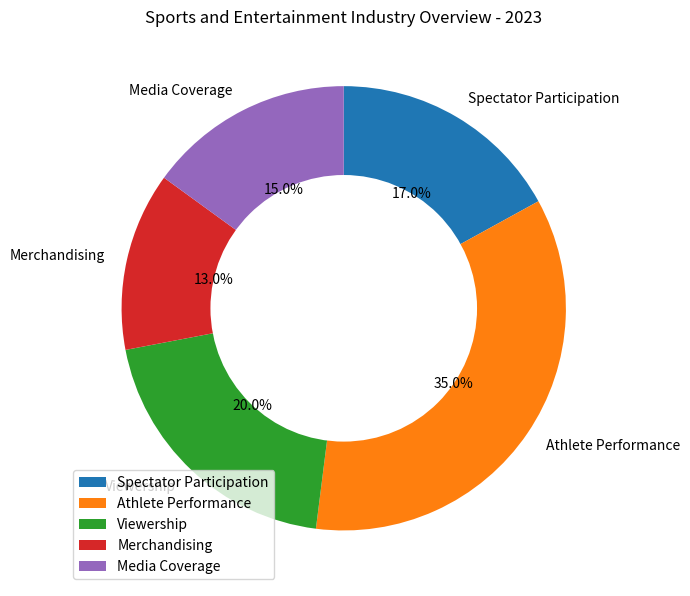

Here is the Python script that generated this plot: (Note: this script raises an exception after producing the figure.)


import matplotlib.pyplot as plt
from matplotlib.patches import Circle

data_labels = ["Spectator Participation", "Athlete Performance", "Viewership", "Merchandising", "Media Coverage"]
data = [17, 35, 20, 13, 15]
line_labels = ["Category", "Ratio"]

fig, ax = plt.subplots(figsize=(7,7))
ax.pie(data, startangle=90, counterclock=False, labels=data_labels, autopct='%1.1f%%')
# Create white circle to make the chart looks like a ring
centre_circle = Circle((0,0), 0.60, fc='white')
ax.add_artist(centre_circle)
ax.legend(data_labels, loc='lower left')
plt.title('Sports and Entertainment Industry Overview - 2023')
plt.tight_layout()
plt.savefig('/cpfs01/user/yanxiangchao/code0/gpt_chart/structchart_simulation/simulated_data_corner_cases/rings/png/20231227-075221_48.png')
plt.clf()
